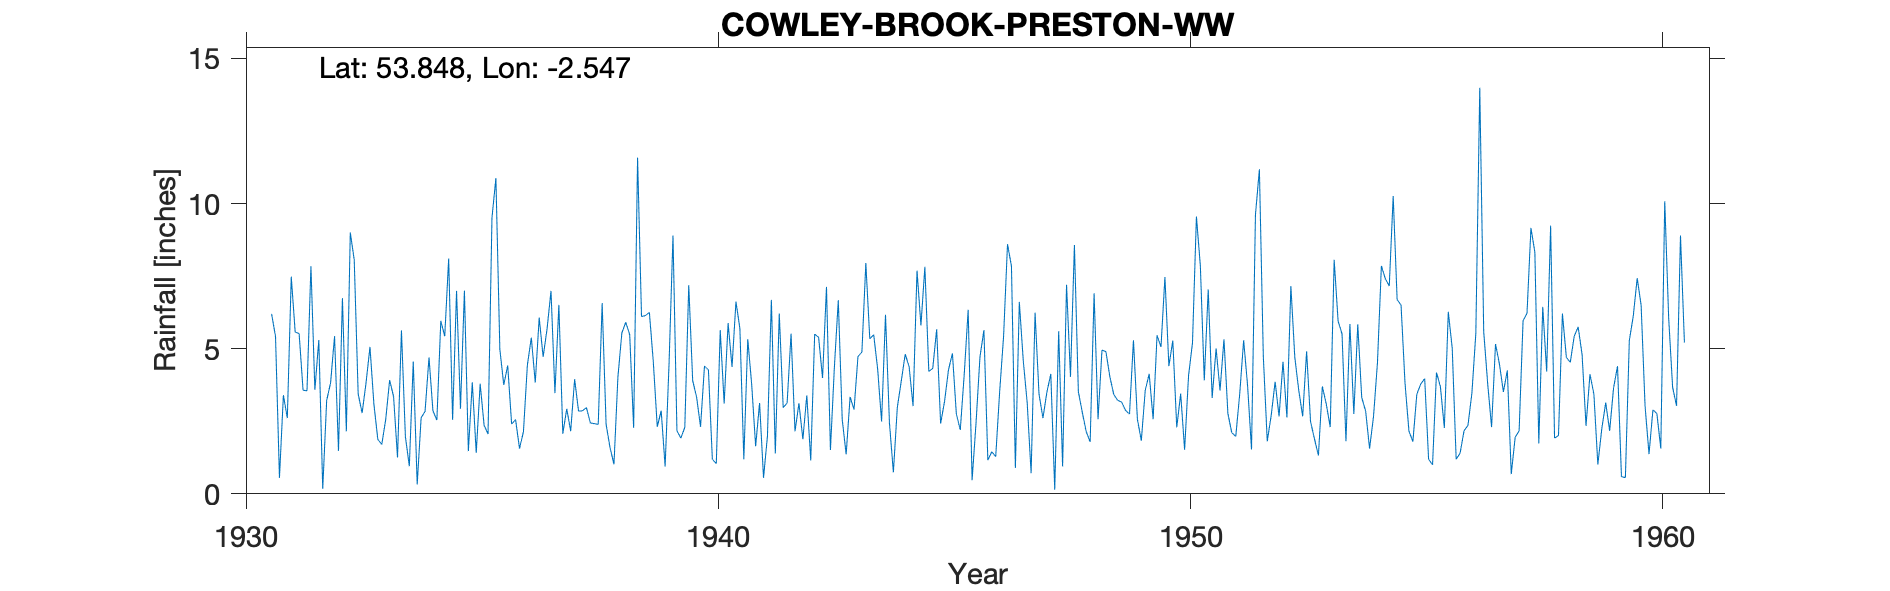

Data behind this chart, as committed beside it:
COWLEY BROOK (PRESTON W.W.), , , , , , , , , , , , , , , , , , , , , , , 
Grid ref, SD641392, Long, -2.547, Lat, 53.85, Elevation, 616, ft, , , , , , , , , , , , , , , 
Station no, 2979/5, , , , , , , , , , , , , , , , , , , , , , 
, 1931, 1932, 1933, 1934, 1935, 1936, 1937, 1938, 1939, 1940, 1941, 1942, 1943, 1944, 1945, 1946, 1947, 1948, 1949, 1950, 1951, 1952, 1953
January, 6.2, 5.3, 3.82, 4.56, 2.93, 4.42, 3.47, 6.57, 6.25, 3.33, 1.19, 5.52, 6.67, 6.17, 4.32, 4.72, 3.14, 8.57, 3.16, 4.4, 5.01, 4.73, 2.49
February, 5.42, 0.17, 5.06, 0.32, 7, 2.4, 6.51, 2.4, 4.54, 2.31, 5.33, 2.15, 2.56, 2.44, 5.67, 5.64, 0.71, 3.52, 2.87, 5.28, 3.56, 1.81, 1.89
March, 0.55, 3.22, 3.09, 2.62, 1.47, 2.56, 2.07, 1.59, 2.31, 4.4, 3.76, 3.12, 1.36, 0.74, 2.42, 1.16, 6.24, 2.81, 2.75, 2.29, 5.32, 2.7, 1.32
April, 3.4, 3.83, 1.87, 2.84, 3.84, 1.56, 2.93, 1.02, 2.86, 4.27, 1.64, 1.88, 3.34, 2.98, 3.18, 1.45, 3.44, 2.14, 5.29, 3.45, 2.76, 3.86, 3.7
May, 2.61, 5.43, 1.7, 4.7, 1.41, 2.14, 2.16, 4.02, 0.94, 1.19, 3.13, 3.39, 2.9, 3.88, 4.27, 1.28, 2.61, 1.79, 2.57, 1.52, 2.1, 2.67, 3.09
June, 7.48, 1.48, 2.56, 2.86, 3.79, 4.44, 3.95, 5.54, 4.5, 1.04, 0.55, 1.15, 4.73, 4.81, 4.84, 3.51, 3.5, 6.91, 1.83, 4.07, 1.98, 4.55, 2.3
July, 5.57, 6.74, 3.92, 2.54, 2.36, 5.38, 2.85, 5.91, 8.9, 5.64, 1.99, 5.5, 4.88, 4.38, 2.75, 5.42, 4.13, 2.57, 3.57, 5.2, 3.44, 2.63, 8.06
August, 5.52, 2.15, 3.35, 5.96, 2.06, 3.83, 2.86, 5.48, 2.17, 3.11, 6.68, 5.39, 7.95, 3.02, 2.2, 8.6, 0.14, 4.95, 4.13, 9.55, 5.29, 7.16, 5.95
September, 3.57, 9, 1.25, 5.43, 9.51, 6.07, 2.97, 2.27, 1.92, 5.88, 1.39, 3.99, 5.34, 7.69, 4.11, 7.84, 5.6, 4.9, 2.57, 7.85, 3.73, 4.7, 5.51
October, 3.55, 8.06, 5.63, 8.1, 10.88, 4.72, 2.44, 11.58, 2.29, 4.37, 6.21, 7.13, 5.48, 5.8, 6.34, 0.89, 0.94, 4.04, 5.46, 3.91, 1.53, 3.57, 1.81
November, 7.84, 3.45, 1.97, 2.55, 4.98, 5.68, 2.42, 6.11, 7.19, 6.62, 2.97, 1.51, 4.3, 7.82, 0.47, 6.61, 7.2, 3.42, 5.06, 7.04, 9.61, 2.67, 5.85
December, 3.58, 2.78, 0.95, 6.99, 3.75, 6.99, 2.39, 6.14, 3.9, 5.69, 3.13, 4.35, 2.49, 4.22, 2.44, 4.59, 4.03, 3.22, 7.47, 3.3, 11.18, 4.91, 2.75
Total, 55.29, 51.61, 35.17, 49.47, 53.98, 50.19, 37.02, 58.63, 47.77, 47.85, 37.97, 45.08, 52, 53.95, 43.01, 51.71, 41.68, 48.84, 46.73, 57.86, 55.51, 45.96, 44.72
